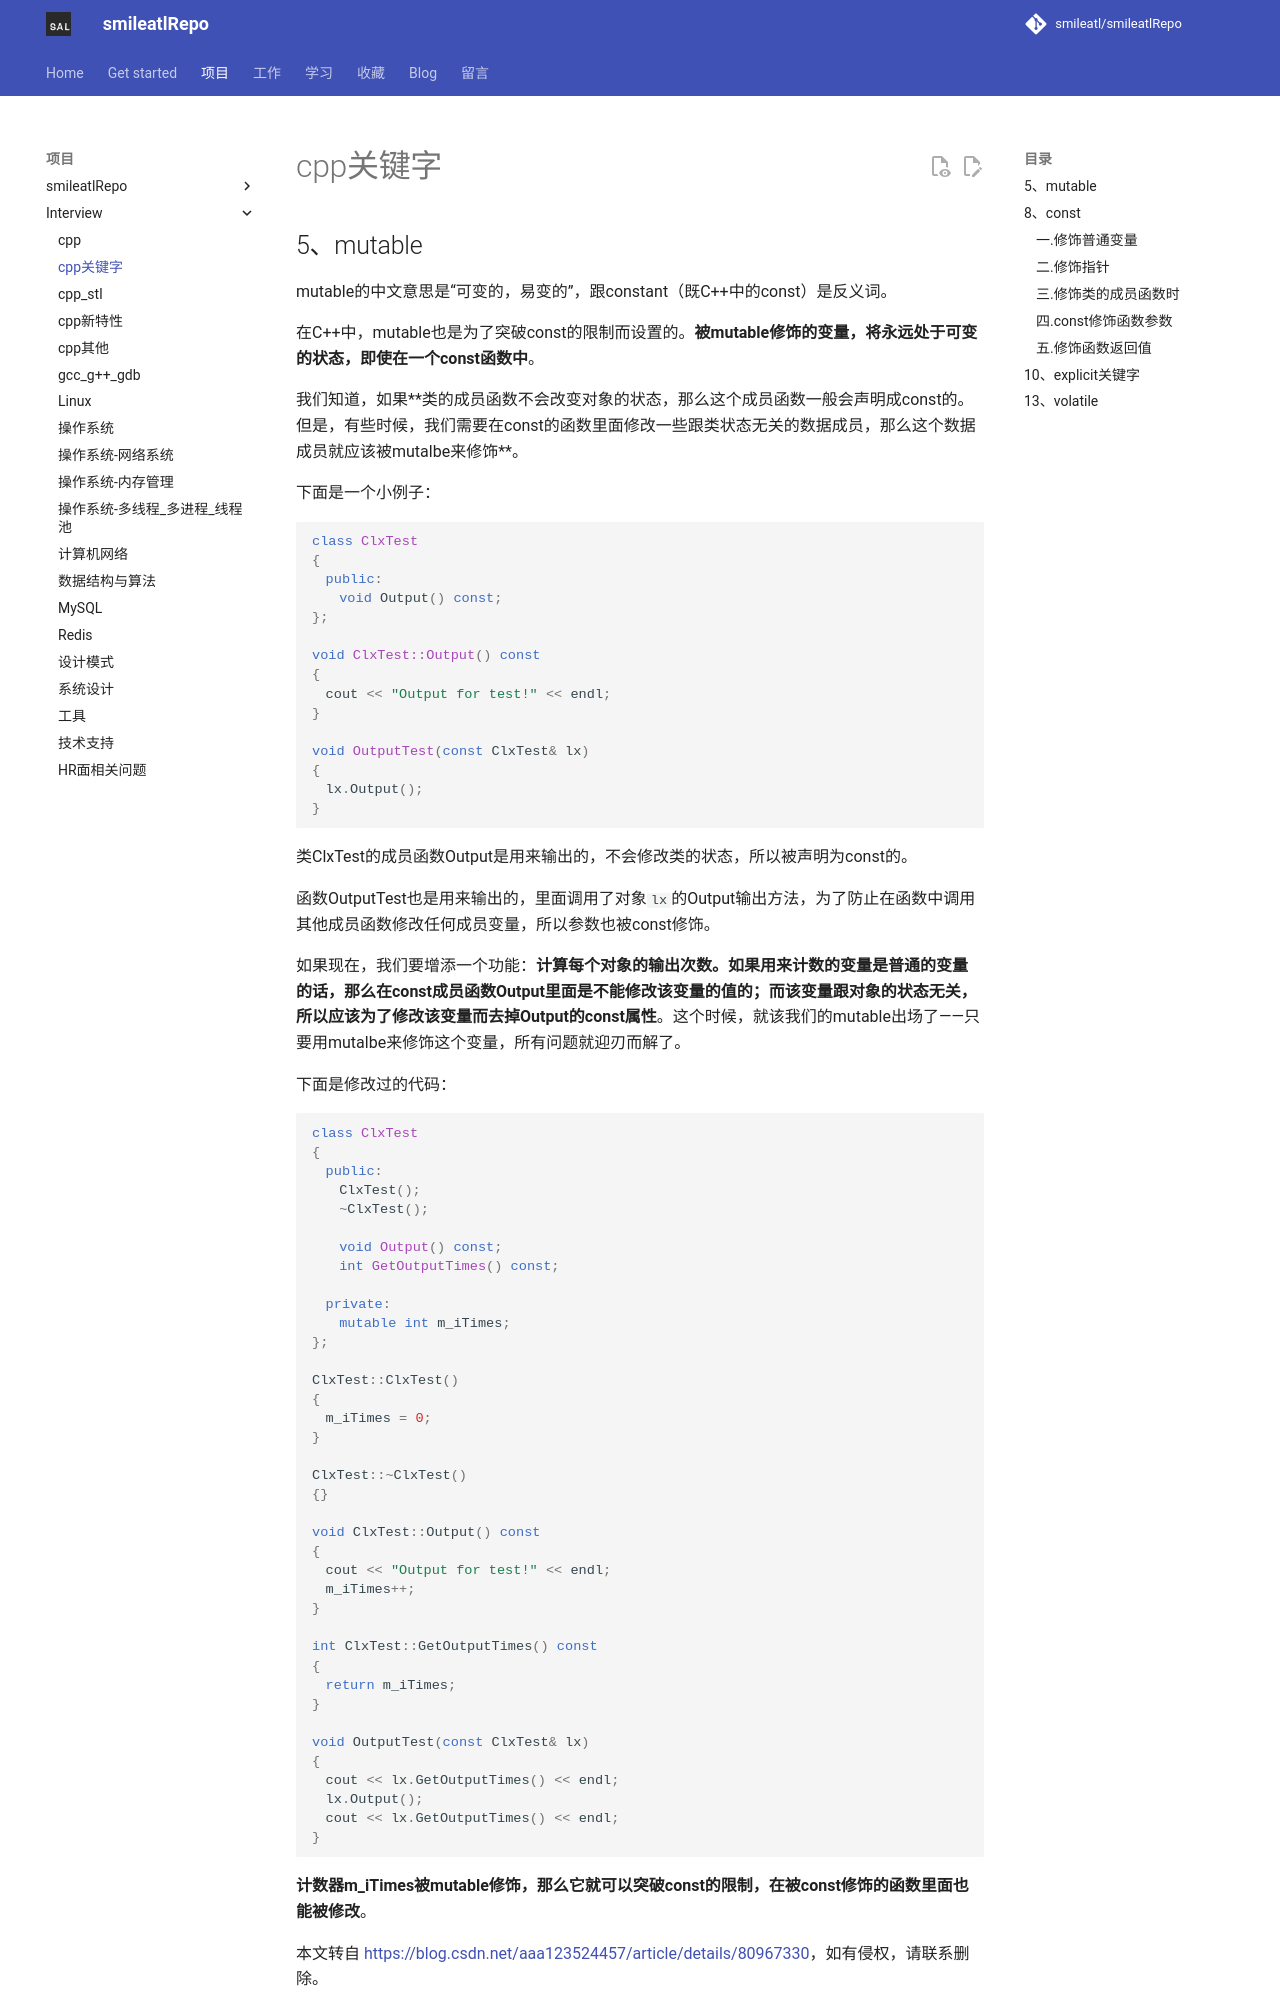

repository: smileatl/smileatlRepo · page: MyWork/smileatl_interview/15.cpp关键字/index.html · generator: mkdocs

# cpp关键字

## 5、mutable

 mutable的中文意思是“可变的，易变的”，跟constant（既C++中的const）是反义词。  

　　在C++中，mutable也是为了突破const的限制而设置的。**被mutable修饰的变量，将永远处于可变的状态，即使在一个const函数中**。  

　　我们知道，如果**类的成员函数不会改变对象的状态，那么这个成员函数一般会声明成const的。但是，有些时候，我们需要在const的函数里面修改一些跟类状态无关的数据成员，那么这个数据成员就应该被mutalbe来修饰**。  

　　下面是一个小例子：

```cpp
class ClxTest
{
　public:
　　void Output() const;
};

void ClxTest::Output() const
{
　cout << "Output for test!" << endl;
}

void OutputTest(const ClxTest& lx)
{
　lx.Output();
}
```

　　类ClxTest的成员函数Output是用来输出的，不会修改类的状态，所以被声明为const的。  

　　函数OutputTest也是用来输出的，里面调用了对象`lx`的Output输出方法，为了防止在函数中调用其他成员函数修改任何成员变量，所以参数也被const修饰。  

　　如果现在，我们要增添一个功能：**计算每个对象的输出次数。如果用来计数的变量是普通的变量的话，那么在const成员函数Output里面是不能修改该变量的值的；而该变量跟对象的状态无关，所以应该为了修改该变量而去掉Output的const属性**。这个时候，就该我们的mutable出场了——只要用mutalbe来修饰这个变量，所有问题就迎刃而解了。  

　　下面是修改过的代码：

```cpp
class ClxTest
{
　public:
　　ClxTest();
　　~ClxTest();

　　void Output() const;
　　int GetOutputTimes() const;

　private:
　　mutable int m_iTimes;
};

ClxTest::ClxTest()
{
　m_iTimes = 0;
}

ClxTest::~ClxTest()
{}

void ClxTest::Output() const
{
　cout << "Output for test!" << endl;
　m_iTimes++;
}

int ClxTest::GetOutputTimes() const
{
　return m_iTimes;
}

void OutputTest(const ClxTest& lx)
{
　cout << lx.GetOutputTimes() << endl;
　lx.Output();
　cout << lx.GetOutputTimes() << endl;
}
```

　　**计数器m\_iTimes被mutable修饰，那么它就可以突破const的限制，在被const修饰的函数里面也能被修改**。

本文转自 [https://blog.csdn.net/aaa123524457/article/details/80967330](https://blog.csdn.net/aaa123524457/article/details/80967330)，如有侵权，请联系删除。



## 8、const

const取自constant的缩写，本意是不变的，不易改变的意思  


### 一.修饰普通变量

const int a = 7;  
int b = a;         //正确  
a = 8;             // 错误，不能赋值
